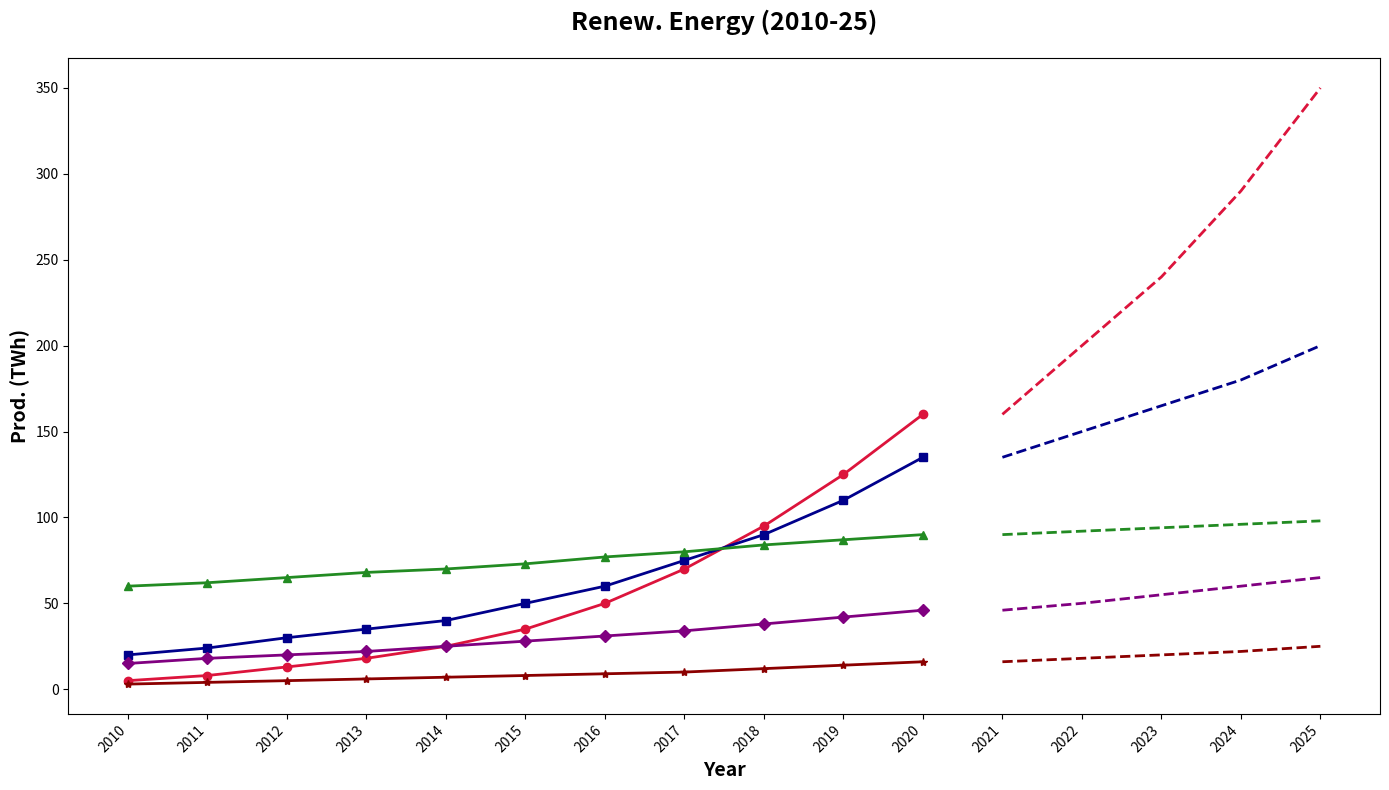

Generate this figure with matplotlib:
import matplotlib.pyplot as plt
import numpy as np

years = np.arange(2010, 2021)
solar_energy = np.array([5, 8, 13, 18, 25, 35, 50, 70, 95, 125, 160])
wind_energy = np.array([20, 24, 30, 35, 40, 50, 60, 75, 90, 110, 135])
hydro_energy = np.array([60, 62, 65, 68, 70, 73, 77, 80, 84, 87, 90])
biomass_energy = np.array([15, 18, 20, 22, 25, 28, 31, 34, 38, 42, 46])
geothermal_energy = np.array([3, 4, 5, 6, 7, 8, 9, 10, 12, 14, 16])

solar_projection = np.array([160, 200, 240, 290, 350])
wind_projection = np.array([135, 150, 165, 180, 200])
hydro_projection = np.array([90, 92, 94, 96, 98])
biomass_projection = np.array([46, 50, 55, 60, 65])
geothermal_projection = np.array([16, 18, 20, 22, 25])

projection_years = np.arange(2021, 2026)

fig, ax = plt.subplots(figsize=(14, 8))

ax.plot(years, solar_energy, color='crimson', linewidth=2, marker='o')
ax.plot(years, wind_energy, color='darkblue', linewidth=2, marker='s')
ax.plot(years, hydro_energy, color='forestgreen', linewidth=2, marker='^')
ax.plot(years, biomass_energy, color='purple', linewidth=2, marker='D')
ax.plot(years, geothermal_energy, color='darkred', linewidth=2, marker='*')

ax.plot(projection_years, solar_projection, color='crimson', linestyle='--', linewidth=2)
ax.plot(projection_years, wind_projection, color='darkblue', linestyle='--', linewidth=2)
ax.plot(projection_years, hydro_projection, color='forestgreen', linestyle='--', linewidth=2)
ax.plot(projection_years, biomass_projection, color='purple', linestyle='--', linewidth=2)
ax.plot(projection_years, geothermal_projection, color='darkred', linestyle='--', linewidth=2)

ax.set_title('Renew. Energy (2010-25)', fontsize=18, fontweight='bold', pad=20)
ax.set_xlabel('Year', fontsize=14, fontweight='bold')
ax.set_ylabel('Prod. (TWh)', fontsize=14, fontweight='bold')

ax.set_xticks(np.concatenate((years, projection_years)))
ax.set_xticklabels([str(year) for year in np.concatenate((years, projection_years))], rotation=45, ha='right')

plt.tight_layout()
plt.show()
